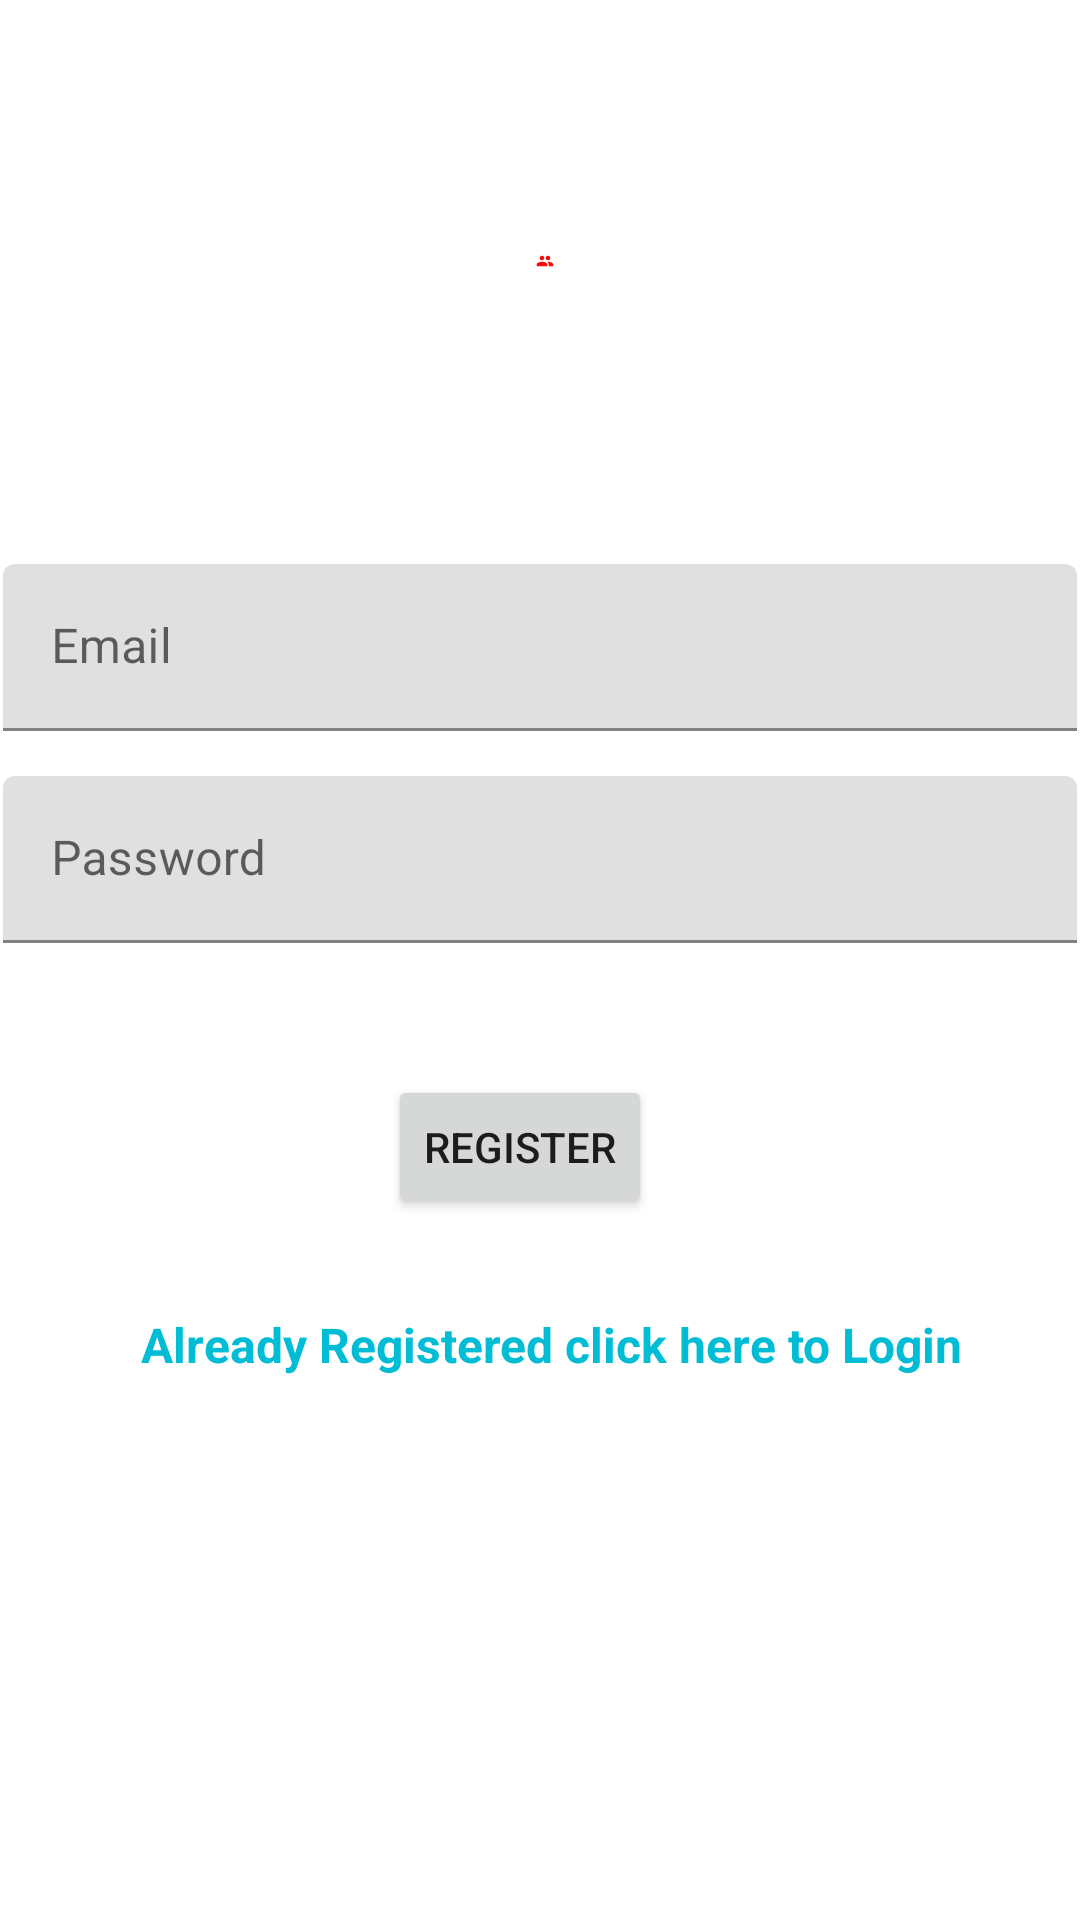

This screen was rendered from an Android layout file. Write that file and the resources it references.
<!-- AndroidManifest.xml: application theme Theme.Example -->
<!-- res/layout/fragment_register.xml -->
<?xml version="1.0" encoding="utf-8"?>
<androidx.constraintlayout.widget.ConstraintLayout xmlns:android="http://schemas.android.com/apk/res/android"
    xmlns:app="http://schemas.android.com/apk/res-auto"
    xmlns:tools="http://schemas.android.com/tools"
    android:layout_width="match_parent"
    android:layout_height="match_parent"
    tools:context=".data.RegisterFragment">


    <ImageView
        android:id="@+id/imageView2"
        android:layout_width="101dp"
        android:layout_height="0dp"
        android:layout_marginStart="30dp"
        android:layout_marginTop="84dp"
        android:src="@drawable/baseline_people_24"
        app:layout_constraintBottom_toTopOf="@+id/progressBar_registered"
        app:layout_constraintEnd_toEndOf="parent"
        app:layout_constraintHorizontal_bias="0.441"
        app:layout_constraintStart_toStartOf="parent"
        app:layout_constraintTop_toTopOf="parent" />

    <ProgressBar
        android:id="@+id/progressBar_registered"
        style="?android:attr/progressBarStyle"
        android:layout_width="395dp"
        android:layout_height="45dp"
        android:layout_marginBottom="505dp"
        android:visibility="invisible"
        app:layout_constraintBottom_toBottomOf="parent"
        app:layout_constraintEnd_toEndOf="parent"
        app:layout_constraintStart_toStartOf="parent"
        app:layout_constraintTop_toBottomOf="@+id/imageView2" />

    <com.google.android.material.textfield.TextInputLayout
        android:id="@+id/textInputLayout4"
        android:layout_width="0dp"
        android:layout_height="wrap_content"
        android:layout_marginStart="1dp"
        android:layout_marginTop="53dp"
        android:layout_marginEnd="1dp"
        app:layout_constraintEnd_toEndOf="parent"
        app:layout_constraintStart_toStartOf="parent"
        app:layout_constraintTop_toBottomOf="@+id/progressBar_registered">

        <com.google.android.material.textfield.TextInputEditText
            android:id="@+id/register_email"
            android:layout_width="match_parent"
            android:layout_height="wrap_content"
            android:hint="Email" />
    </com.google.android.material.textfield.TextInputLayout>

    <com.google.android.material.textfield.TextInputLayout
        android:id="@+id/textInputLayout5"
        android:layout_width="0dp"
        android:layout_height="wrap_content"
        android:layout_marginStart="1dp"
        android:layout_marginTop="15dp"
        android:layout_marginEnd="1dp"
        app:layout_constraintEnd_toEndOf="parent"
        app:layout_constraintStart_toStartOf="parent"
        app:layout_constraintTop_toBottomOf="@+id/textInputLayout4">

        <com.google.android.material.textfield.TextInputEditText
            android:id="@+id/register_password"
            android:layout_width="match_parent"
            android:layout_height="wrap_content"
            android:hint="Password" />
    </com.google.android.material.textfield.TextInputLayout>

    <Button
        android:id="@+id/register_button"
        android:layout_width="wrap_content"
        android:layout_height="wrap_content"
        android:layout_marginTop="44dp"
        android:text="Register"
        app:layout_constraintEnd_toEndOf="parent"
        app:layout_constraintHorizontal_bias="0.476"
        app:layout_constraintStart_toStartOf="parent"
        app:layout_constraintTop_toBottomOf="@+id/textInputLayout5" />

    <TextView
        android:id="@+id/register_tv"
        android:layout_width="wrap_content"
        android:layout_height="wrap_content"
        android:layout_marginStart="47dp"
        android:layout_marginTop="31dp"
        android:text="Already Registered click here to Login"
        android:textColor="#00BCD4"
        android:textSize="16sp"
        android:textStyle="bold"
        app:layout_constraintStart_toStartOf="parent"
        app:layout_constraintTop_toBottomOf="@+id/register_button" />
</androidx.constraintlayout.widget.ConstraintLayout>
<!-- resources referenced by this layout -->
<resources>
  <!-- drawable baseline_people_24 (drawable) -->
  <vector android:height="24dp" android:tint="#FF0707"
      android:viewportHeight="24" android:viewportWidth="24"
      android:width="24dp" xmlns:android="http://schemas.android.com/apk/res/android">
      <path android:fillColor="@android:color/white" android:pathData="M16,11c1.66,0 2.99,-1.34 2.99,-3S17.66,5 16,5c-1.66,0 -3,1.34 -3,3s1.34,3 3,3zM8,11c1.66,0 2.99,-1.34 2.99,-3S9.66,5 8,5C6.34,5 5,6.34 5,8s1.34,3 3,3zM8,13c-2.33,0 -7,1.17 -7,3.5L1,19h14v-2.5c0,-2.33 -4.67,-3.5 -7,-3.5zM16,13c-0.29,0 -0.62,0.02 -0.97,0.05 1.16,0.84 1.97,1.97 1.97,3.45L17,19h6v-2.5c0,-2.33 -4.67,-3.5 -7,-3.5z"/>
  </vector>
  <style name="Theme.Example" parent="Theme.MaterialComponents.DayNight.NoActionBar">
          
          <item name="colorPrimary">@color/purple_500</item>
          <item name="colorPrimaryVariant">@color/purple_700</item>
          <item name="colorOnPrimary">@color/white</item>
          
          <item name="colorSecondary">@color/teal_200</item>
          <item name="colorSecondaryVariant">@color/teal_200</item>
          <item name="colorOnSecondary">@color/black</item>
          
          <item name="android:statusBarColor">@color/teal_200</item>
          
      </style>
  <!-- not gathered from this repository: default colours our renderer supplied (Android Studio template values) -->
  <color name="purple_500">#FF6200EE</color>
  <color name="purple_700">#FF3700B3</color>
  <color name="teal_200">#FF03DAC5</color>
  <color name="black">#FF000000</color>
  <color name="white">#FFFFFFFF</color>
</resources>
